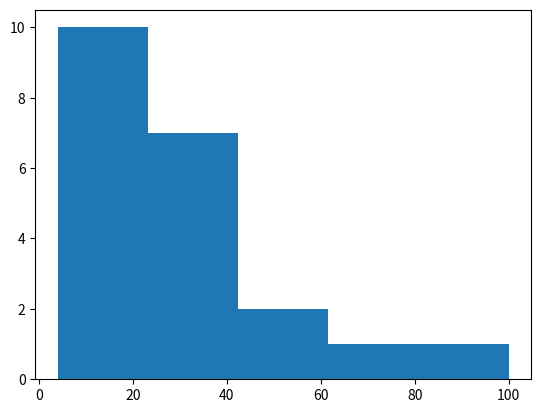

This figure's Python source:
import numpy as np  # 보통 np로 줄여서 사용

# 리스트로부터 1차원 배열 생성


# 2차원 배열 생성


# 3차원 배열 생성


import numpy as np

b = np.array([[1, 2, 3], [4, 5, 6]])

# axis 이용 사례 sum()

# print(np.sum(b, axis=2)) # 2D 배열에는 2번 축이 없기 때문에 오류 발생

# sum()외에 min(), max(), mean() 등도 비슷하게 사용할 수 있습니다.

a = np.array([1, 2, 3, 4])



a = np.array([1, 2, 3])



b = np.array([1.0, 2.0, 3.0])









import numpy as np

a = np.array([1, 2, 3])
b = np.array([4, 5, 6])

# 주의: a와 b의 shape가 같아야겠지요.


import numpy as np

a = np.array([1, 2, 3])
b = np.array([4, 5, 6])



a = np.ones((2, 4))


# 1D array
a = np.array([1, 2, 3, 4, 5])



# 2D array
a = np.array([[1, 2, 3], [4, 5, 6]])



a = np.array([1, 2, 3, 4, 5])


b = np.array([[1, 2, 3], [4, 5, 6]])



a = np.array([[1., 2.], [3., 4.]])



import matplotlib.pyplot as plt
import numpy as np


import numpy as np
import matplotlib.mlab as mlab
import matplotlib.pyplot as plt

x = [21,22,23,4,5,6,77,8,9,10,31,32,33,34,35,36,37,18,49,50,100]
num_bins = 5
plt.hist(x, num_bins)
plt.show()



# 힌트


# Numpy를 사용하는 경우
# 훨씬 빠릅니다.
import numpy as np
import matplotlib.pyplot as plt

np.random.seed(0)  # 결과 비교를 위해 시드 고정

num_points = 100000



# Numpy를 사용하는 경우
# 훨씬 빠릅니다.
import numpy as np
import matplotlib.pyplot as plt

np.random.seed(0)  # 결과 비교를 위해 시드 고정

num_points = 100000

